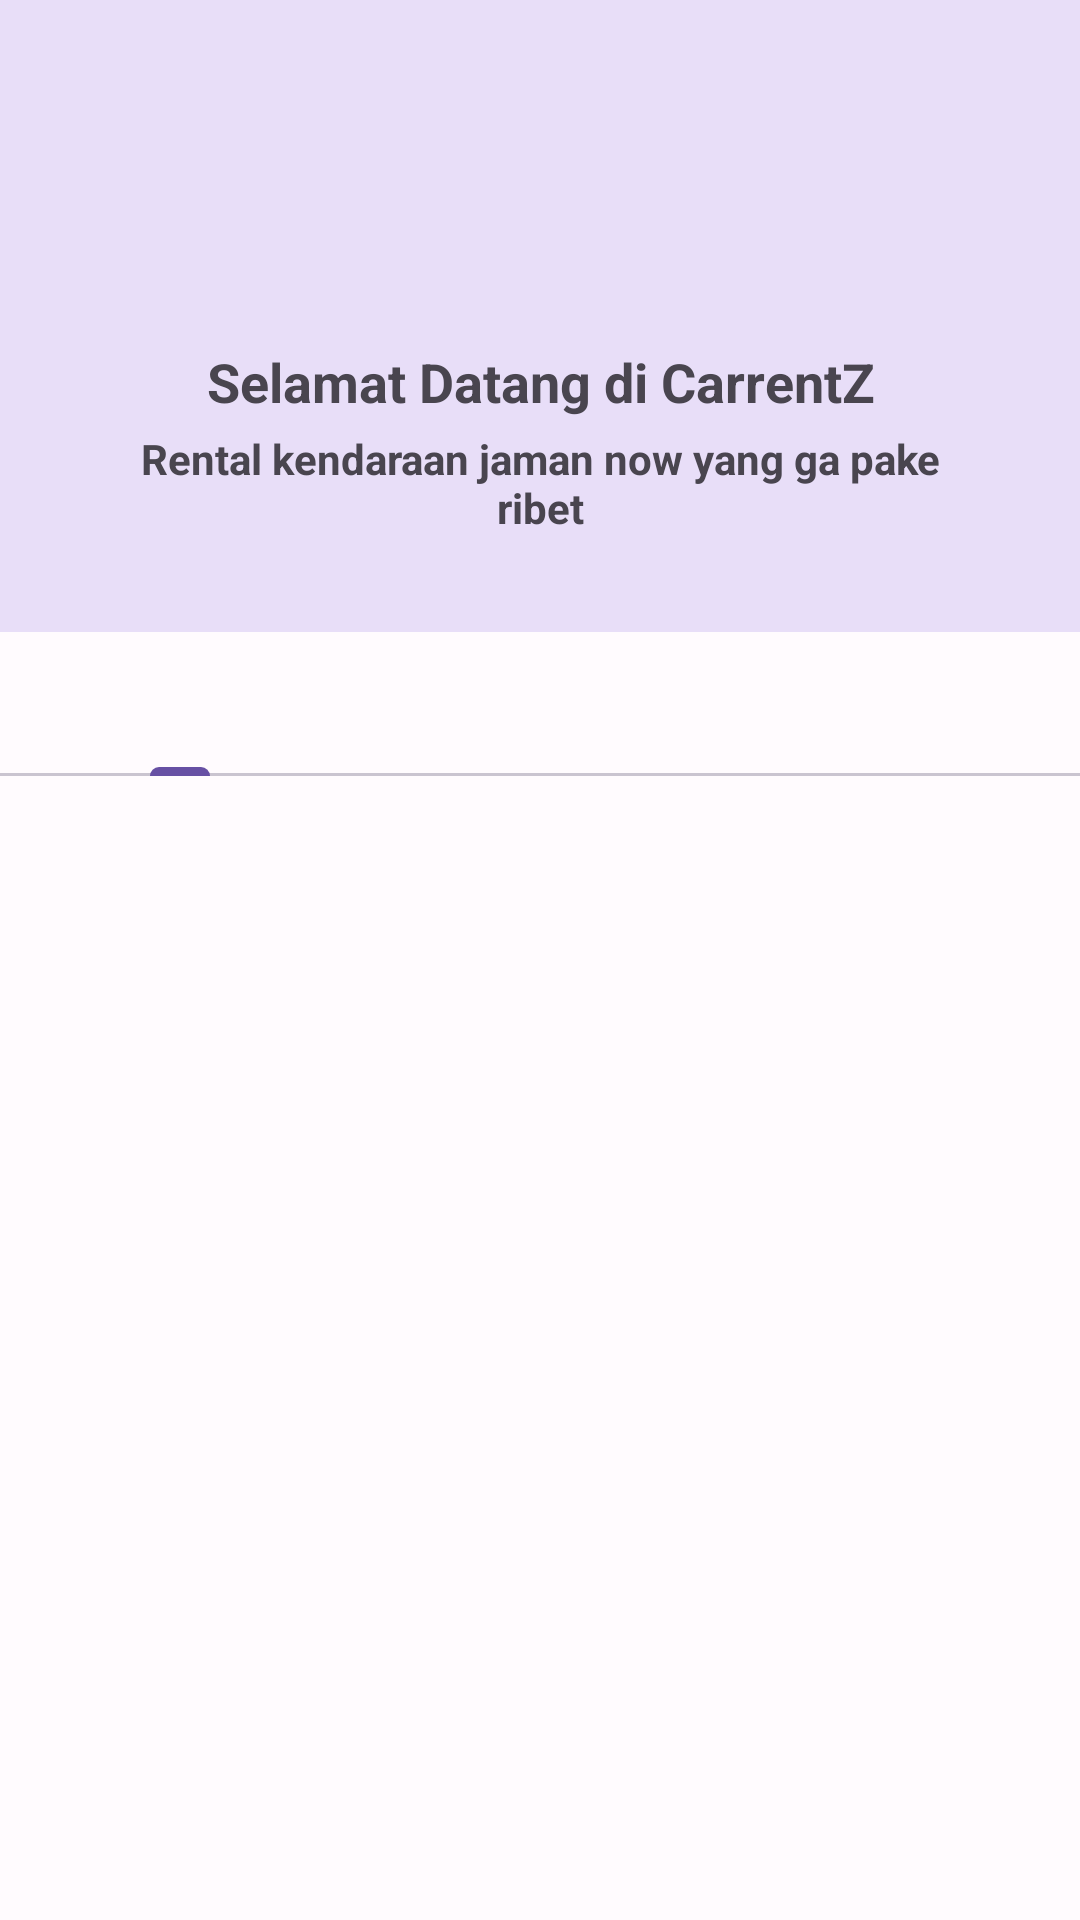

This screen was rendered from an Android layout file. Write that file and the resources it references.
<!-- AndroidManifest.xml: activity theme AppTheme -->
<!-- res/layout/activity_welcome.xml -->
<androidx.coordinatorlayout.widget.CoordinatorLayout
    xmlns:android="http://schemas.android.com/apk/res/android"
    xmlns:tools="http://schemas.android.com/tools"
    xmlns:app="http://schemas.android.com/apk/res-auto"
    android:id="@+id/coordinatorLayout"
    android:layout_width="match_parent"
    android:layout_height="match_parent"
    tools:context=".activity.WelcomeActivity">

    <com.google.android.material.appbar.AppBarLayout
        android:layout_width="match_parent"
        android:layout_height="wrap_content"
        android:background="@color/md_theme_secondaryContainer">

        <LinearLayout
            android:layout_width="match_parent"
            android:layout_height="wrap_content"
            android:orientation="vertical"
            android:gravity="center"
            android:padding="32dp">

            <ImageView
                android:layout_width="150dp"
                android:layout_height="75dp"
                android:layout_marginBottom="8dp"
                android:background="@drawable/app_icon"
                android:contentDescription="@string/app_name" />

            <TextView
                android:layout_width="wrap_content"
                android:layout_height="wrap_content"
                android:layout_marginBottom="4dp"
                android:text="Selamat Datang di CarrentZ"
                android:textSize="18sp"
                android:textAlignment="center"
                android:textStyle="bold" />

            <TextView
                android:layout_width="wrap_content"
                android:layout_height="wrap_content"
                android:text="Rental kendaraan jaman now yang ga pake ribet"
                android:textAlignment="center"
                android:textStyle="bold"/>

        </LinearLayout>

        <com.google.android.material.tabs.TabLayout
            android:id="@+id/tabLayout"
            android:layout_width="match_parent"
            android:layout_height="wrap_content">

            <com.google.android.material.tabs.TabItem
                android:layout_width="wrap_content"
                android:layout_height="wrap_content" />

            <com.google.android.material.tabs.TabItem
                android:layout_width="wrap_content"
                android:layout_height="wrap_content" />

            <com.google.android.material.tabs.TabItem
                android:layout_width="wrap_content"
                android:layout_height="wrap_content" />

        </com.google.android.material.tabs.TabLayout>

    </com.google.android.material.appbar.AppBarLayout>

    <FrameLayout
        android:layout_width="match_parent"
        android:layout_height="match_parent"
        app:layout_behavior="@string/appbar_scrolling_view_behavior">

        <ProgressBar
            android:id="@+id/progressBar"
            android:layout_width="match_parent"
            android:layout_height="24dp"
            android:layout_marginTop="-11dp"
            android:visibility="invisible"
            android:indeterminate="true"
            android:elevation="8dp"
            style="?android:attr/progressBarStyleHorizontal" />

        <androidx.viewpager2.widget.ViewPager2
            android:id="@+id/viewPager"
            android:layout_width="match_parent"
            android:layout_height="match_parent" />

    </FrameLayout>

</androidx.coordinatorlayout.widget.CoordinatorLayout>
<!-- resources referenced by this layout -->
<resources>
  <color name="md_theme_secondaryContainer">#E8DEF8</color>
  <!-- drawable app_icon: png bitmap (drawable-night, 5781 bytes) -->
  <string name="app_name">Carrentz</string>
  <style name="AppTheme" parent="Theme.Material3.Light.NoActionBar">
          <item name="colorPrimary">@color/md_theme_primary</item>
          <item name="colorOnPrimary">@color/md_theme_onPrimary</item>
          <item name="colorPrimaryContainer">@color/md_theme_primaryContainer</item>
          <item name="colorOnPrimaryContainer">@color/md_theme_onPrimaryContainer</item>
          <item name="colorSecondary">@color/md_theme_secondary</item>
          <item name="colorOnSecondary">@color/md_theme_onSecondary</item>
          <item name="colorSecondaryContainer">@color/md_theme_secondaryContainer</item>
          <item name="colorOnSecondaryContainer">@color/md_theme_onSecondaryContainer</item>
          <item name="colorTertiary">@color/md_theme_tertiary</item>
          <item name="colorOnTertiary">@color/md_theme_onTertiary</item>
          <item name="colorTertiaryContainer">@color/md_theme_tertiaryContainer</item>
          <item name="colorOnTertiaryContainer">@color/md_theme_onTertiaryContainer</item>
          <item name="colorError">@color/md_theme_error</item>
          <item name="colorErrorContainer">@color/md_theme_errorContainer</item>
          <item name="colorOnError">@color/md_theme_onError</item>
          <item name="colorOnErrorContainer">@color/md_theme_onErrorContainer</item>
          <item name="android:colorBackground">@color/md_theme_background</item>
          <item name="colorOnBackground">@color/md_theme_onBackground</item>
          <item name="colorSurface">@color/md_theme_surface</item>
          <item name="colorOnSurface">@color/md_theme_onSurface</item>
          <item name="colorSurfaceVariant">@color/md_theme_surfaceVariant</item>
          <item name="colorOnSurfaceVariant">@color/md_theme_onSurfaceVariant</item>
          <item name="colorOutline">@color/md_theme_outline</item>
          <item name="colorOnSurfaceInverse">@color/md_theme_inverseOnSurface</item>
          <item name="colorSurfaceInverse">@color/md_theme_inverseSurface</item>
          <item name="colorPrimaryInverse">@color/md_theme_primaryInverse</item>
      </style>
  <color name="md_theme_primary">#6750A4</color>
  <color name="md_theme_onPrimary">#FFFFFF</color>
  <color name="md_theme_primaryContainer">#EADDFF</color>
  <color name="md_theme_onPrimaryContainer">#21005D</color>
  <color name="md_theme_secondary">#625B71</color>
  <color name="md_theme_onSecondary">#FFFFFF</color>
  <color name="md_theme_onSecondaryContainer">#1D192B</color>
  <color name="md_theme_tertiary">#7D5260</color>
  <color name="md_theme_onTertiary">#FFFFFF</color>
  <color name="md_theme_tertiaryContainer">#FFD8E4</color>
  <color name="md_theme_onTertiaryContainer">#31111D</color>
  <color name="md_theme_error">#B3261E</color>
  <color name="md_theme_errorContainer">#F9DEDC</color>
  <color name="md_theme_onError">#FFFFFF</color>
  <color name="md_theme_onErrorContainer">#410E0B</color>
  <color name="md_theme_background">#FFFBFE</color>
  <color name="md_theme_onBackground">#1C1B1F</color>
  <color name="md_theme_surface">#FFFBFE</color>
  <color name="md_theme_onSurface">#1C1B1F</color>
  <color name="md_theme_surfaceVariant">#E7E0EC</color>
  <color name="md_theme_onSurfaceVariant">#49454F</color>
  <color name="md_theme_outline">#79747E</color>
  <color name="md_theme_inverseOnSurface">#F4EFF4</color>
  <color name="md_theme_inverseSurface">#313033</color>
  <color name="md_theme_primaryInverse">#D0BCFF</color>
</resources>
